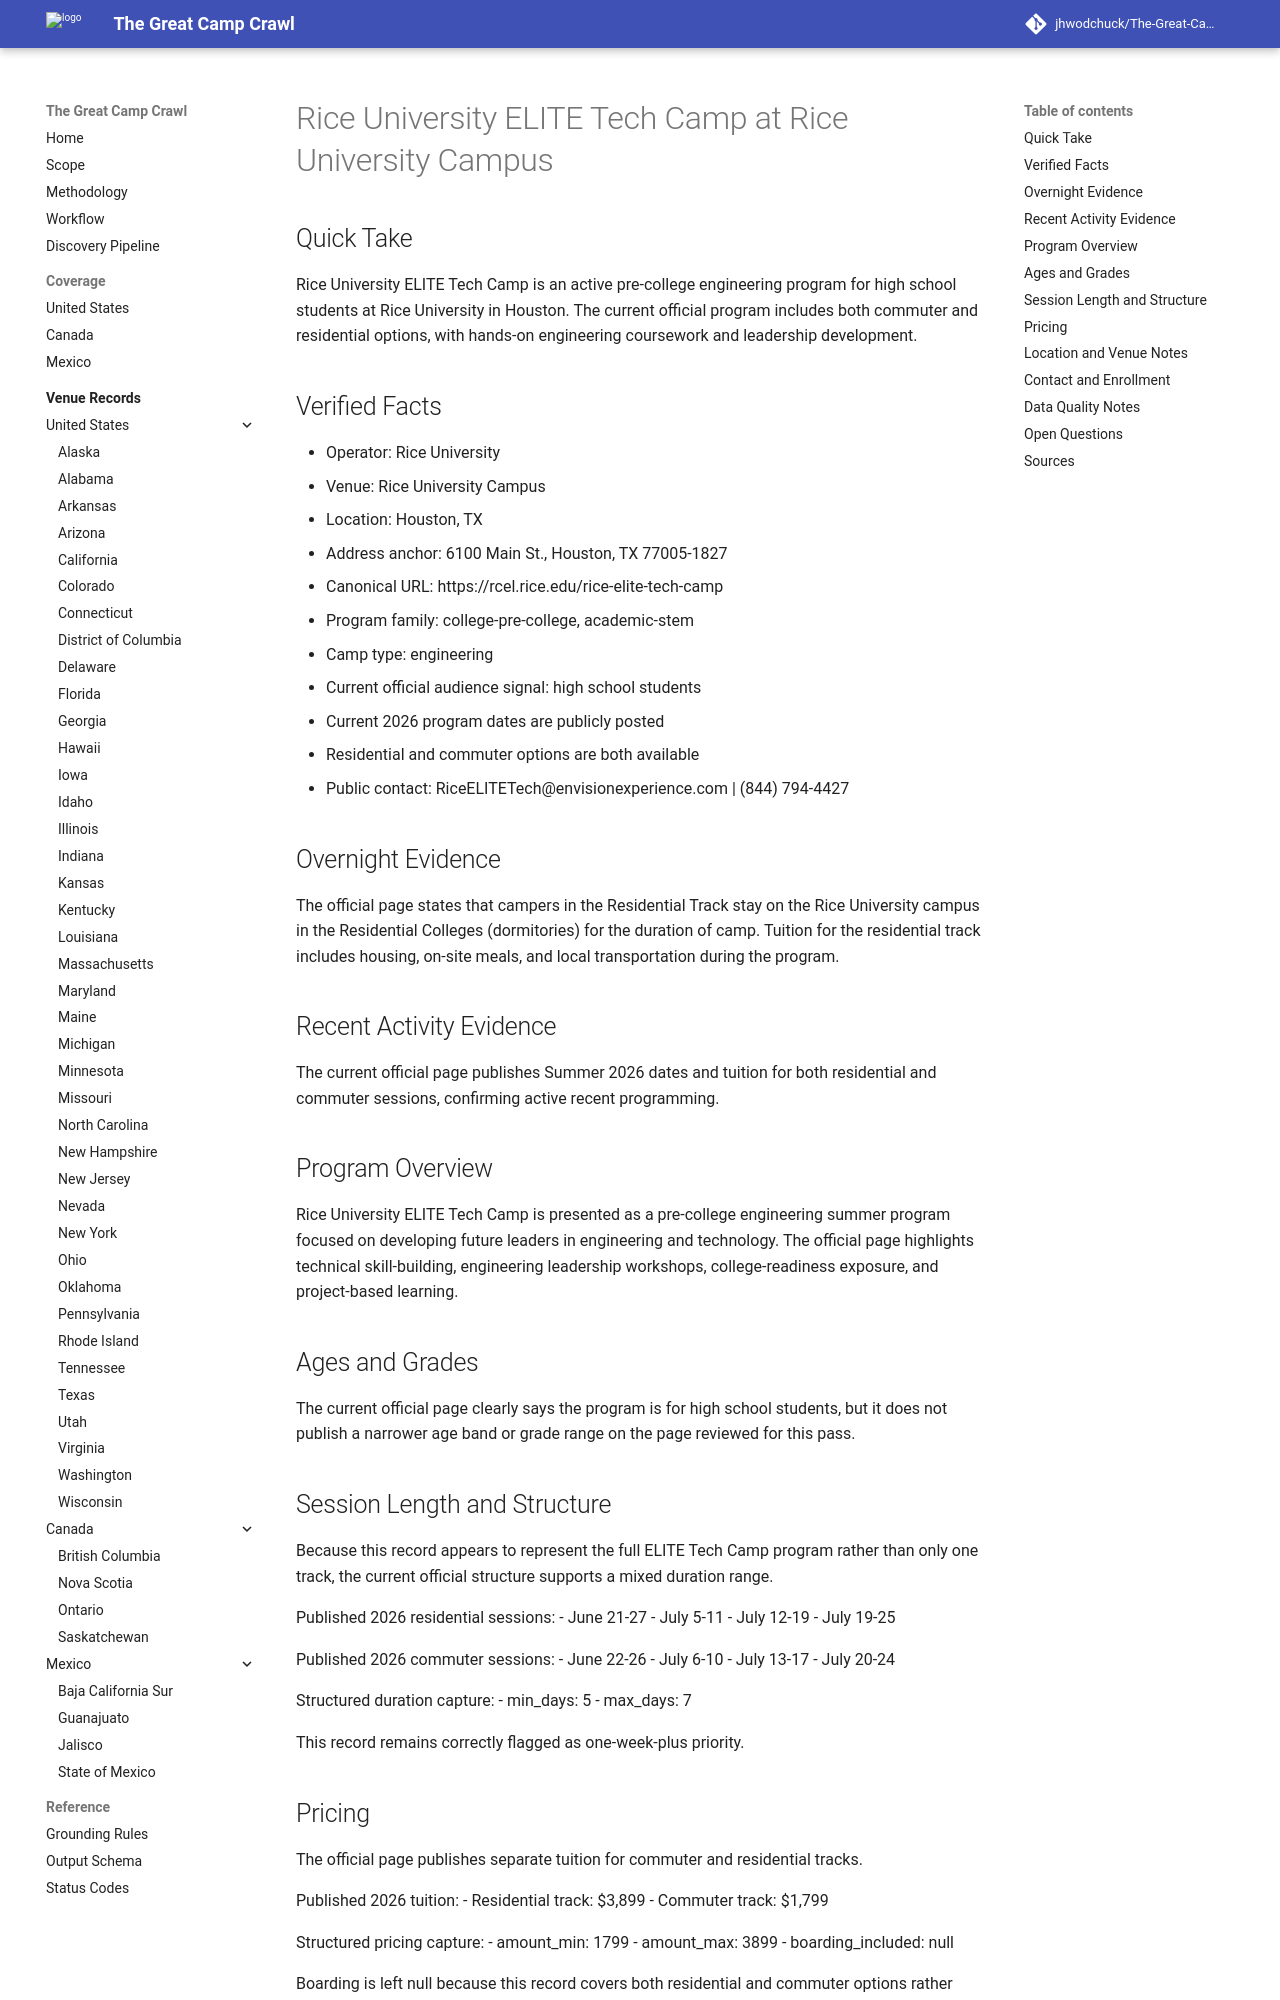

repository: jhwodchuck/The-Great-Camp-Crawl · page: camps/us/tx/rice-university-elite-tech-camp--us-tx-houston-rice-university-campus--cand-us-tx-houston-rice-university-elite-tech-camp-rice-university-campus/index.html · generator: mkdocs

---
record_id: cand-us-tx-houston-rice-university-elite-tech-camp-rice-university-campus
camp_id: rice-university-elite-tech-camp
venue_id: us-tx-houston-rice-university-campus
name: Rice University ELITE Tech Camp
display_name: Rice University ELITE Tech Camp at Rice University Campus
country: US
country_name: United States
region: TX
region_name: Texas
city: Houston
venue_name: Rice University Campus
program_family:
- college-pre-college
- academic-stem
camp_types:
- engineering
priority_flags:
  college_precollege: true
  one_week_plus: true
languages_found:
- en
source_language_primary: en
activity_status: active_recent
activity_evidence_window_months: 24
duration:
  min_days: 5
  max_days: 7
pricing:
  currency: USD
  amount_min: 1799
  amount_max: 3899
  boarding_included: null
ages:
  min: null
  max: null
grades:
  min: null
  max: null
operator:
  name: Rice University
  type: university
website:
  canonical_url: https://rcel.rice.edu/rice-elite-tech-camp
  admissions_url: https://enrollment.envisionexperience.com/login/programregistration?utm_pcid=RET
  session_dates_url: https://rcel.rice.edu/rice-elite-tech-camp
  pricing_url: https://rcel.rice.edu/rice-elite-tech-camp
contact:
  email: RiceELITETech@envisionexperience.com
  phone: (844) 794-4427
location:
  address: 6100 Main St.
  postal_code: 77005-1827
  latitude: null
  longitude: null
verification:
  overnight_confirmed: true
  active_past_2_years_confirmed: true
  confidence: high
  last_verified: '2026-04-17'
evidence:
  overnight_source_url: https://rcel.rice.edu/rice-elite-tech-camp
  recent_activity_source_url: https://rcel.rice.edu/rice-elite-tech-camp
  duration_source_url: https://rcel.rice.edu/rice-elite-tech-camp
  pricing_source_url: https://rcel.rice.edu/rice-elite-tech-camp
tags:
- us
- tx
- houston
- college-pre-college
- academic-stem
- engineering
- residential
- overnight
draft_status: draft
---

# Rice University ELITE Tech Camp at Rice University Campus

## Quick Take
Rice University ELITE Tech Camp is an active pre-college engineering program for high school students at Rice University in Houston. The current official program includes both commuter and residential options, with hands-on engineering coursework and leadership development.

## Verified Facts
- Operator: Rice University
- Venue: Rice University Campus
- Location: Houston, TX
- Address anchor: 6100 Main St., Houston, TX 77005-1827
- Canonical URL: https://rcel.rice.edu/rice-elite-tech-camp
- Program family: college-pre-college, academic-stem
- Camp type: engineering
- Current official audience signal: high school students
- Current 2026 program dates are publicly posted
- Residential and commuter options are both available
- Public contact: RiceELITETech@envisionexperience.com | (844) 794-4427

## Overnight Evidence
The official page states that campers in the Residential Track stay on the Rice University campus in the Residential Colleges (dormitories) for the duration of camp. Tuition for the residential track includes housing, on-site meals, and local transportation during the program.

## Recent Activity Evidence
The current official page publishes Summer 2026 dates and tuition for both residential and commuter sessions, confirming active recent programming.

## Program Overview
Rice University ELITE Tech Camp is presented as a pre-college engineering summer program focused on developing future leaders in engineering and technology. The official page highlights technical skill-building, engineering leadership workshops, college-readiness exposure, and project-based learning.

## Ages and Grades
The current official page clearly says the program is for high school students, but it does not publish a narrower age band or grade range on the page reviewed for this pass.
